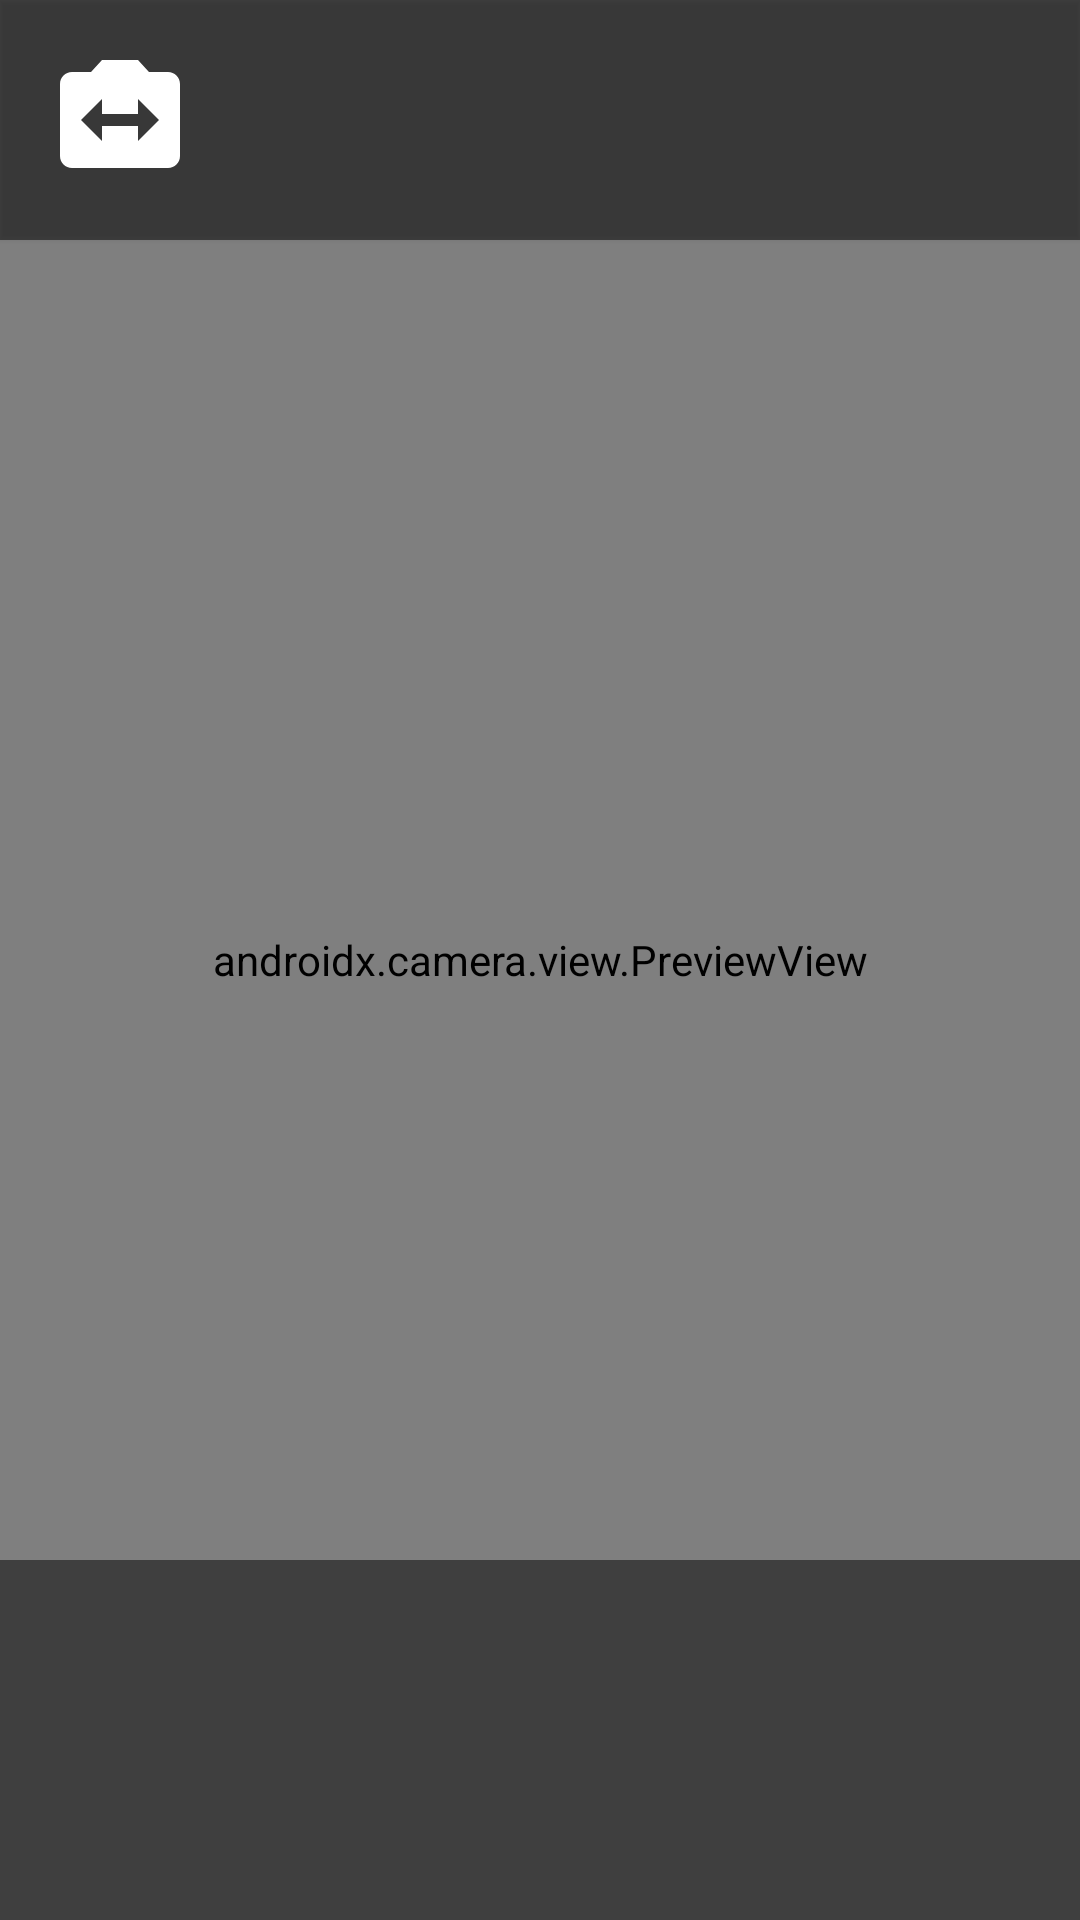

Android layout source for this screen:
<!-- AndroidManifest.xml: application theme Theme.DemoCamera -->
<!-- res/layout/fragment_camera.xml -->
<androidx.constraintlayout.widget.ConstraintLayout xmlns:android="http://schemas.android.com/apk/res/android"
    xmlns:app="http://schemas.android.com/apk/res-auto"
    android:layout_width="match_parent"
    android:layout_height="match_parent">

    <View
        android:id="@+id/top_background"
        android:layout_width="0dp"
        android:layout_height="80dp"
        android:background="#80000000"
        android:elevation="1dp"
        app:layout_constraintTop_toTopOf="parent"
        app:layout_constraintStart_toStartOf="parent"
        app:layout_constraintEnd_toEndOf="parent" />


    <androidx.camera.view.PreviewView
        android:id="@+id/preview"
        android:layout_width="match_parent"
        android:layout_height="match_parent"
        app:layout_constraintTop_toTopOf="parent"
        app:layout_constraintBottom_toBottomOf="parent"
        app:layout_constraintStart_toStartOf="parent"
        app:layout_constraintEnd_toEndOf="parent" />

    <ImageView
        android:id="@+id/switch_btn"
        android:layout_width="48dp"
        android:layout_height="48dp"
        android:layout_margin="16dp"
        android:elevation="2dp"
        android:contentDescription="@string/switch_camera"
        android:src="@drawable/ic_switch_camera"
        app:layout_constraintTop_toTopOf="parent"
        app:layout_constraintStart_toStartOf="parent" />

    <ImageView
        android:id="@+id/gallery_btn"
        android:layout_width="48dp"
        android:layout_height="48dp"
        android:layout_margin="16dp"
        android:elevation="2dp"
        android:contentDescription="@string/access_gallery"
        android:src="@drawable/ic_gallery"
        app:layout_constraintTop_toTopOf="parent"
        app:layout_constraintEnd_toEndOf="parent" />

    <TextView
        android:id="@+id/video_timer"
        android:layout_width="wrap_content"
        android:layout_height="wrap_content"
        android:layout_margin="16dp"
        android:textColor="@android:color/white"
        android:background="@color/red"
        android:elevation="2dp"
        android:padding="10dp"
        android:textSize="16sp"
        android:visibility="gone"
        app:layout_constraintTop_toTopOf="parent"
        app:layout_constraintStart_toStartOf="parent"
        app:layout_constraintEnd_toEndOf="parent" />

    <View
        android:id="@+id/bottom_background"
        android:layout_width="0dp"
        android:layout_height="120dp"
        android:background="#80000000"
        app:layout_constraintBottom_toBottomOf="parent"
        app:layout_constraintStart_toStartOf="parent"
        app:layout_constraintEnd_toEndOf="parent" />

    <androidx.viewpager2.widget.ViewPager2
        android:id="@+id/mode_view_pager"
        android:layout_width="match_parent"
        android:layout_height="100dp"
        android:layout_marginBottom="16dp"
        app:layout_constraintBottom_toBottomOf="parent" />
</androidx.constraintlayout.widget.ConstraintLayout>
<!-- resources referenced by this layout -->
<resources>
  <!-- drawable ic_switch_camera (drawable) -->
  <vector xmlns:android="http://schemas.android.com/apk/res/android"
      android:width="24dp"
      android:height="24dp"
      android:viewportWidth="24"
      android:viewportHeight="24">
    <path
        android:pathData="M20,4h-3.17L15,2L9,2L7.17,4L4,4c-1.1,0 -2,0.9 -2,2v12c0,1.1 0.9,2 2,2h16c1.1,0 2,-0.9 2,-2L22,6c0,-1.1 -0.9,-2 -2,-2zM15,15.5L15,13L9,13v2.5L5.5,12 9,8.5L9,11h6L15,8.5l3.5,3.5 -3.5,3.5z"
        android:fillColor="#ffffff"/>
  </vector>
  <string name="access_gallery">Gallery</string>
  <string name="switch_camera">Switch</string>
  <style name="Theme.DemoCamera" parent="Theme.MaterialComponents.DayNight.DarkActionBar">
          
          <item name="colorPrimary">@color/purple_500</item>
          <item name="colorPrimaryVariant">@color/purple_700</item>
          <item name="colorOnPrimary">@color/white</item>
          
          <item name="colorSecondary">@color/teal_200</item>
          <item name="colorSecondaryVariant">@color/teal_700</item>
          <item name="colorOnSecondary">@color/black</item>
          
          <item name="android:statusBarColor" tools:targetApi="l">?attr/colorPrimaryVariant</item>
          
      </style>
  <!-- not gathered from this repository: default colours our renderer supplied (Android Studio template values) -->
  <color name="purple_500">#FF6200EE</color>
  <color name="purple_700">#FF3700B3</color>
  <color name="teal_200">#FF03DAC5</color>
  <color name="teal_700">#FF018786</color>
  <color name="black">#FF000000</color>
  <color name="white">#FFFFFFFF</color>
</resources>
